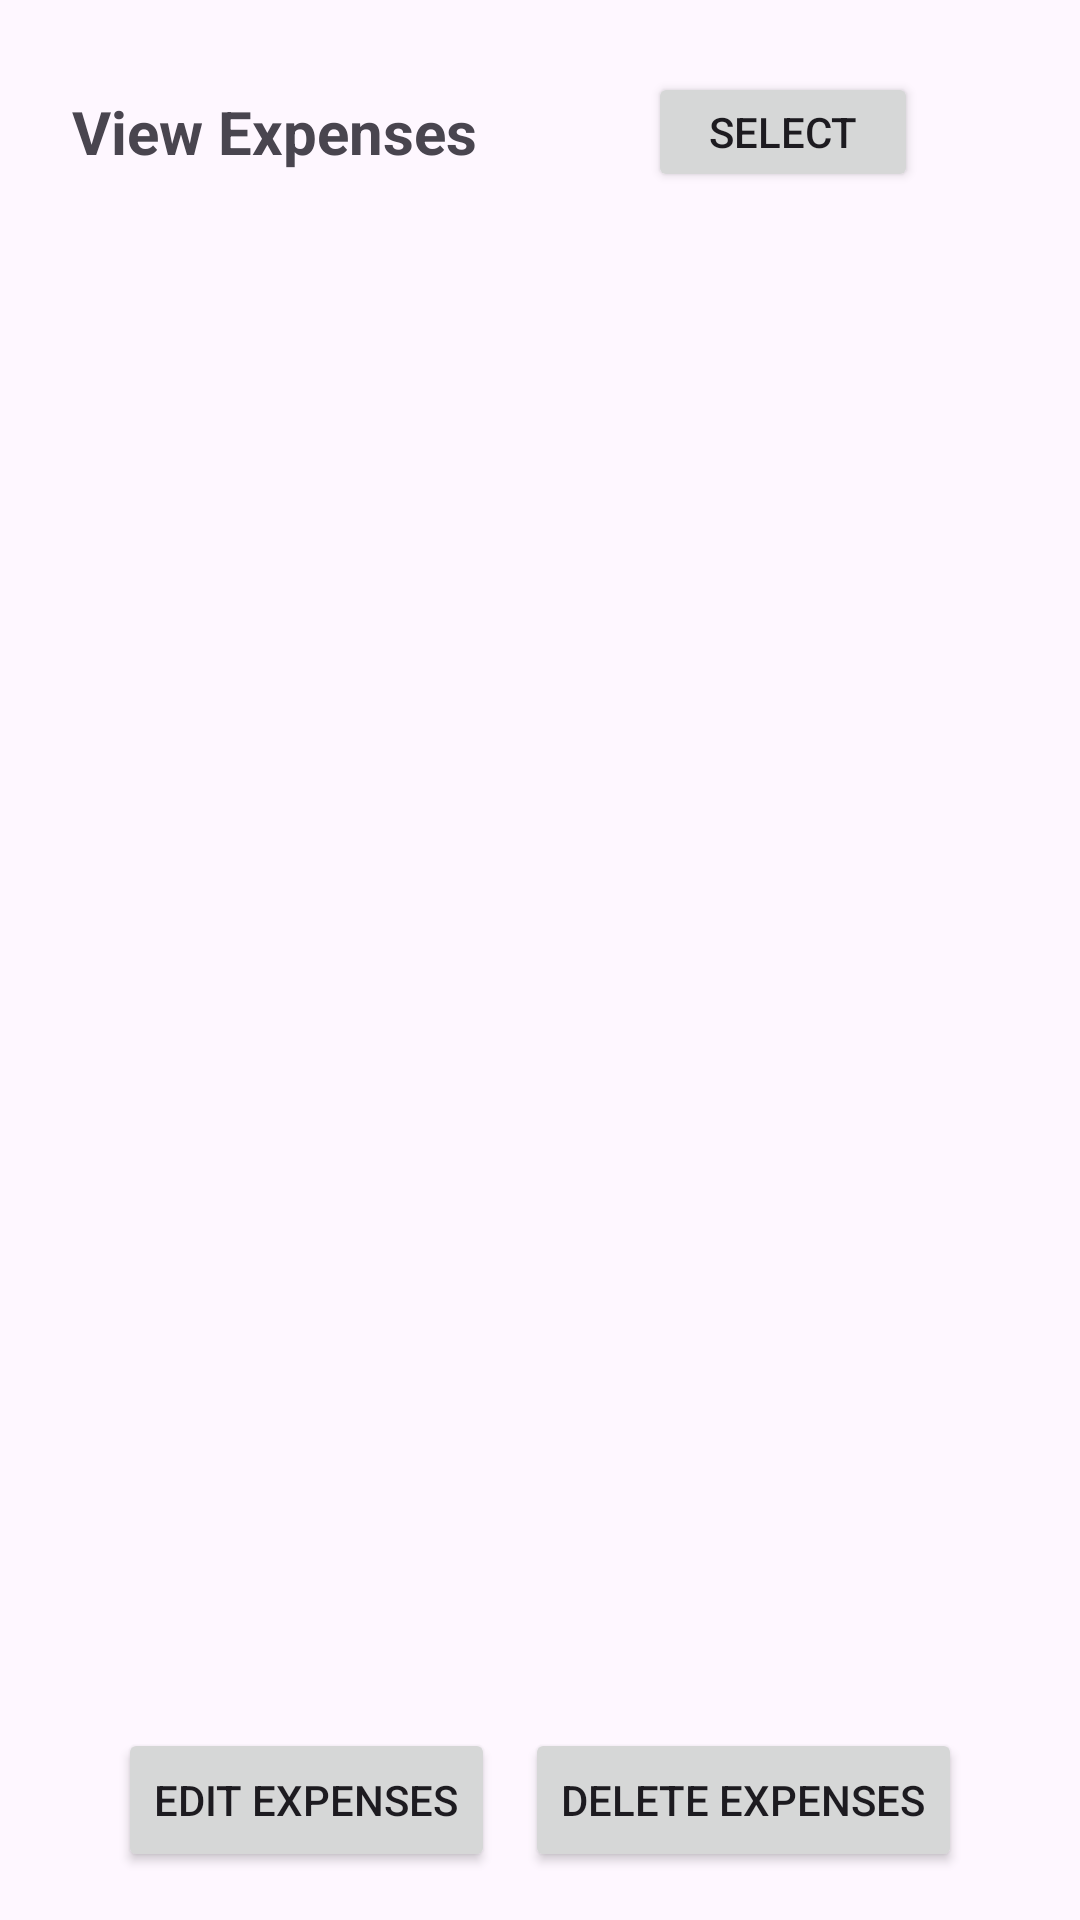

The Android layout XML behind this screen, and the referenced resources:
<!-- AndroidManifest.xml: application theme Theme.FINALS_SIZCCO -->
<!-- res/layout/activity_view_expenses.xml -->
<LinearLayout
    xmlns:android="http://schemas.android.com/apk/res/android"
    android:layout_width="match_parent"
    android:layout_height="match_parent"
    android:orientation="vertical"
    android:padding="16dp">

    
    <RelativeLayout
        android:layout_width="match_parent"
        android:layout_height="wrap_content"
        android:padding="8dp">

        <TextView
            android:id="@+id/tvHeader"
            android:layout_width="wrap_content"
            android:layout_height="wrap_content"
            android:text="View Expenses"
            android:textSize="20sp"
            android:textStyle="bold"
            android:layout_alignParentStart="true"
            android:layout_centerVertical="true"/>

        <ImageButton
            android:id="@+id/btnClose"
            android:layout_width="24dp"
            android:layout_height="24dp"
            android:src="@drawable/ic_close"
            android:contentDescription="Close"
            android:background="@android:color/transparent"
            android:scaleType="centerInside"
            android:adjustViewBounds="true"
            android:layout_alignParentEnd="true"
            android:layout_centerVertical="true"/>

        <Button
            android:id="@+id/btnSelect"
            android:layout_width="90dp"
            android:layout_height="40dp"
            android:text="Select"
            android:layout_alignParentEnd="true"
            android:layout_toStartOf="@id/btnClose"
            android:layout_centerVertical="true"
            android:layout_marginEnd="30dp" />

    </RelativeLayout>

    <TextView
        android:id="@+id/tvNoExpenses"
        android:layout_width="match_parent"
        android:layout_height="wrap_content"
        android:text="No expenses recorded yet."
        android:visibility="gone"
        android:gravity="center"
        android:textSize="16sp"
        android:textColor="#888888" />

    <ListView
        android:id="@+id/lvExpenses"
        android:layout_width="match_parent"
        android:layout_height="0dp"
        android:layout_weight="1"
        android:divider="#cccccc"
        android:dividerHeight="1dp" />

    <LinearLayout
        android:layout_width="match_parent"
        android:layout_height="wrap_content"
        android:orientation="horizontal"
        android:layout_marginTop="10dp"
        android:gravity="center">

        <Button
            android:id="@+id/btnEditExpenses"
            android:layout_width="wrap_content"
            android:layout_height="wrap_content"
            android:text="Edit Expenses"
            android:layout_marginEnd="10dp" />

        <Button
            android:id="@+id/btnDeleteExpenses"
            android:layout_width="wrap_content"
            android:layout_height="wrap_content"
            android:text="Delete Expenses" />
    </LinearLayout>
</LinearLayout>
<!-- resources referenced by this layout -->
<resources>
  <style name="Theme.FINALS_SIZCCO" parent="Base.Theme.FINALS_SIZCCO" />
  <style name="Base.Theme.FINALS_SIZCCO" parent="Theme.Material3.DayNight.NoActionBar">
          
          
      </style>
</resources>
